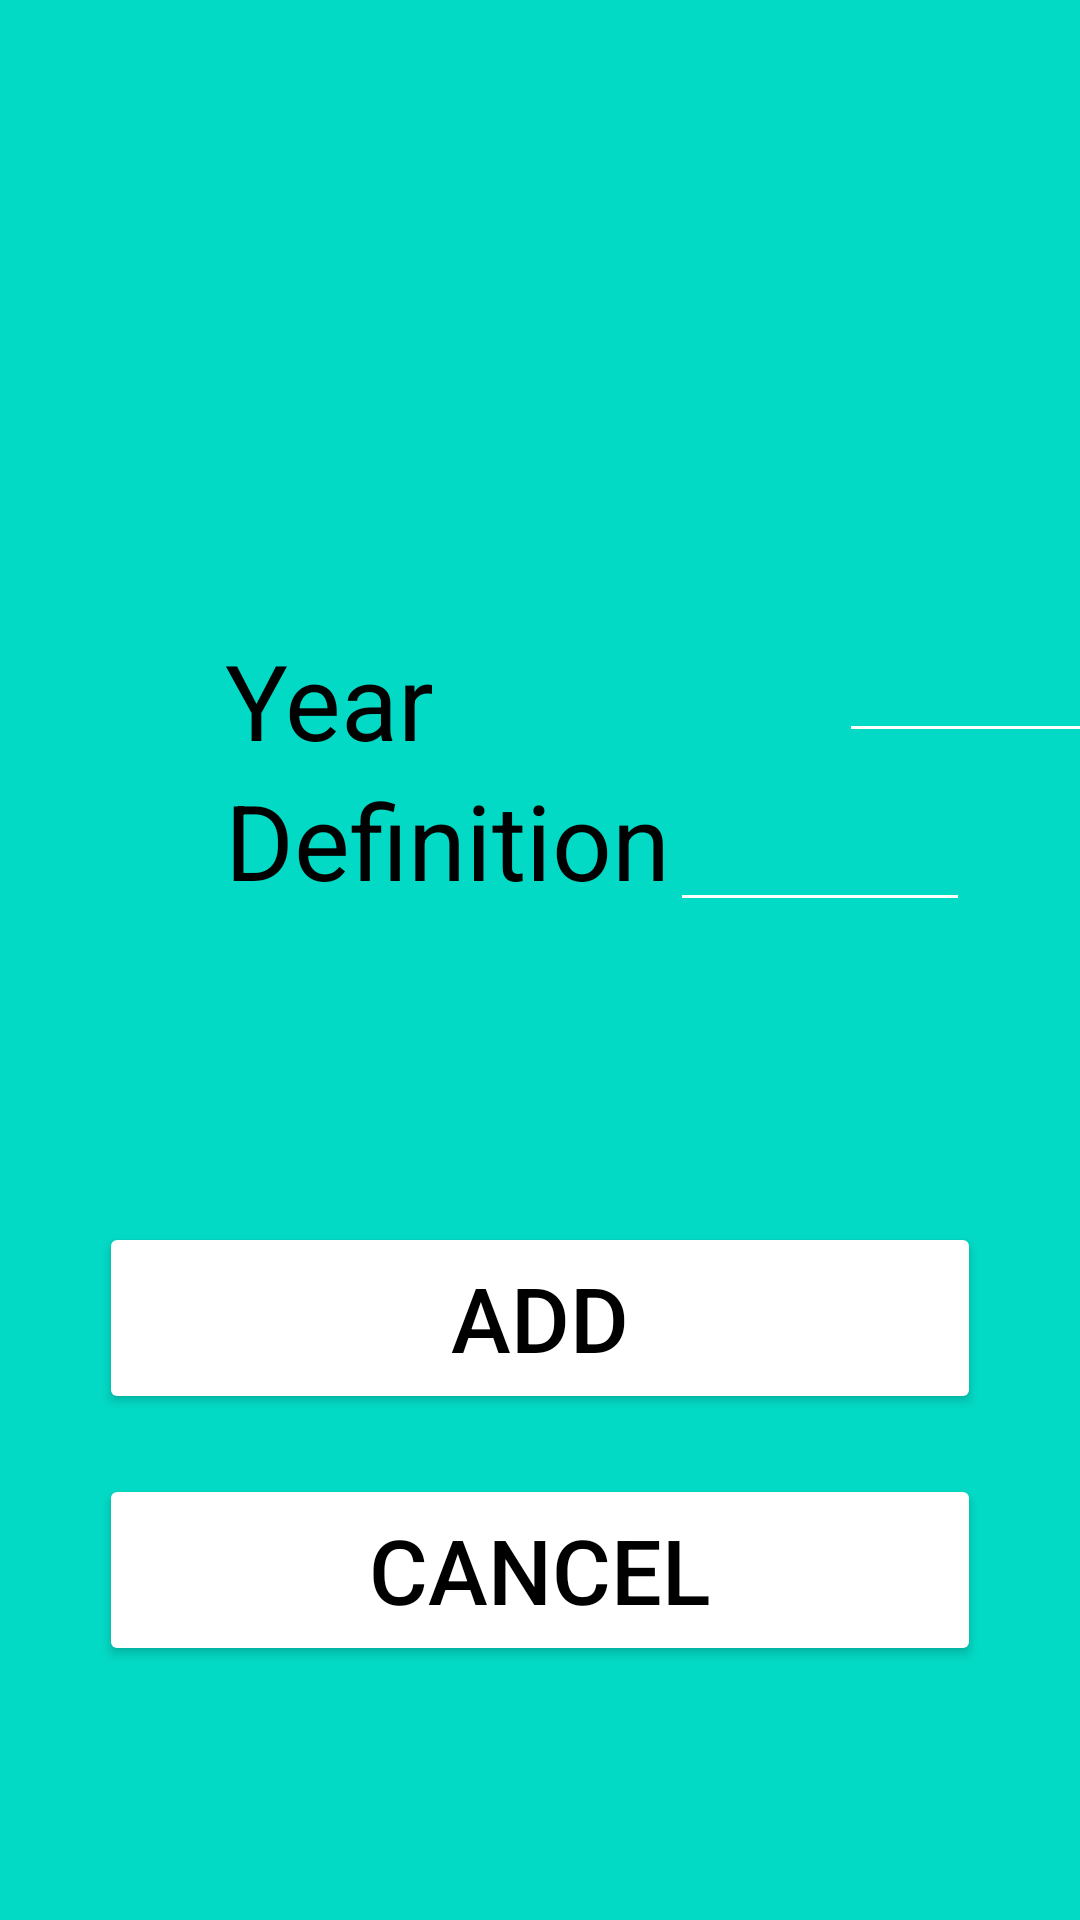

Write the Android layout XML for this screen, with the resource values it uses.
<!-- AndroidManifest.xml: application theme Theme.Class_manager -->
<!-- res/layout/activity_add_turma.xml -->
<?xml version="1.0" encoding="utf-8"?>
<LinearLayout xmlns:android="http://schemas.android.com/apk/res/android"
    xmlns:app="http://schemas.android.com/apk/res-auto"
    xmlns:tools="http://schemas.android.com/tools"
    android:layout_width="match_parent"
    android:layout_height="match_parent"
    tools:context=".views.AddTurmaActivity"
    android:orientation="vertical"
    android:background="#FF03DAC5"
    tools:ignore="MissingClass">


    <LinearLayout
        android:layout_width="wrap_content"
        android:layout_height="wrap_content"
        android:orientation="horizontal"
        android:layout_marginTop="200dp">

        <TextView
            android:id="@+id/tv_textoadicionarano"
            android:layout_width="match_parent"
            android:layout_height="wrap_content"
            android:layout_marginTop="10dp"
            android:layout_marginLeft="75dp"
            android:gravity="center"
            android:textSize="35sp"
            android:text="@string/Year"
            android:textColor="@color/black"
            >

        </TextView>

        <EditText
            android:id="@+id/et_adicionarano"
            android:layout_width="100dp"
            android:layout_height="wrap_content"
            android:layout_marginLeft="135dp"
            android:textSize="25sp"
            android:backgroundTint="@color/white"
            android:inputType="number"
            android:text="">

        </EditText>

    </LinearLayout>

    <LinearLayout
        android:layout_width="wrap_content"
        android:layout_height="wrap_content"
        android:orientation="horizontal"
        >

        <TextView
            android:id="@+id/tv_textoadiconardesignacao"
            android:layout_width="wrap_content"
            android:layout_height="wrap_content"
            android:textColor="@color/black"
            android:textSize="35sp"
            android:layout_marginLeft="75dp"

            android:text="@string/Definition">
        </TextView>

        <EditText
            android:id="@+id/et_adicionardesignacao"
            android:layout_width="100dp"
            android:layout_height="wrap_content"
            android:layout_gravity="center"
            android:textSize="25sp"
            android:backgroundTint="@color/white"
            android:digits="abcdefghijklmnopqrstuvwxyzABCDEFGHIJKLMNOPQRSTUVWXYZ"
            android:text="">
        </EditText>

    </LinearLayout>

    <Button
        android:id="@+id/bt_adicionarturma"
        android:layout_width="294dp"
        android:layout_height="64dp"
        android:layout_gravity="center"
        android:layout_marginTop="100dp"
        android:backgroundTint="@color/white"
        android:textColor="@color/black"
        android:textSize="30sp"
        android:text="@string/Add">

    </Button>

    <Button
        android:id="@+id/bt_cancelaradicionarturma"
        android:layout_width="294dp"
        android:layout_height="64dp"
        android:layout_gravity="center"
        android:layout_marginTop="20dp"
        android:backgroundTint="@color/white"
        android:textColor="@color/black"
        android:textSize="30sp"
        android:text="@string/Cancel">

    </Button>



</LinearLayout>
<!-- resources referenced by this layout -->
<resources>
  <string name="Add">Add</string>
  <string name="Cancel">Cancel</string>
  <string name="Definition">Definition</string>
  <string name="Year">Year</string>
  <style name="Theme.Class_manager" parent="Theme.MaterialComponents.DayNight.DarkActionBar">
          
          <item name="colorPrimary">@color/purple_500</item>
          <item name="colorPrimaryVariant">@color/purple_700</item>
          <item name="colorOnPrimary">@color/white</item>
          
          <item name="colorSecondary">@color/teal_200</item>
          <item name="colorSecondaryVariant">@color/teal_700</item>
          <item name="colorOnSecondary">@color/black</item>
          
          <item name="android:statusBarColor">?attr/colorPrimaryVariant</item>
          
  
  
      </style>
  <!-- not gathered from this repository: default colours our renderer supplied (Android Studio template values) -->
  <color name="purple_500">#FF6200EE</color>
  <color name="purple_700">#FF3700B3</color>
  <color name="teal_200">#FF03DAC5</color>
  <color name="teal_700">#FF018786</color>
  <color name="black">#FF000000</color>
  <color name="white">#FFFFFFFF</color>
</resources>
